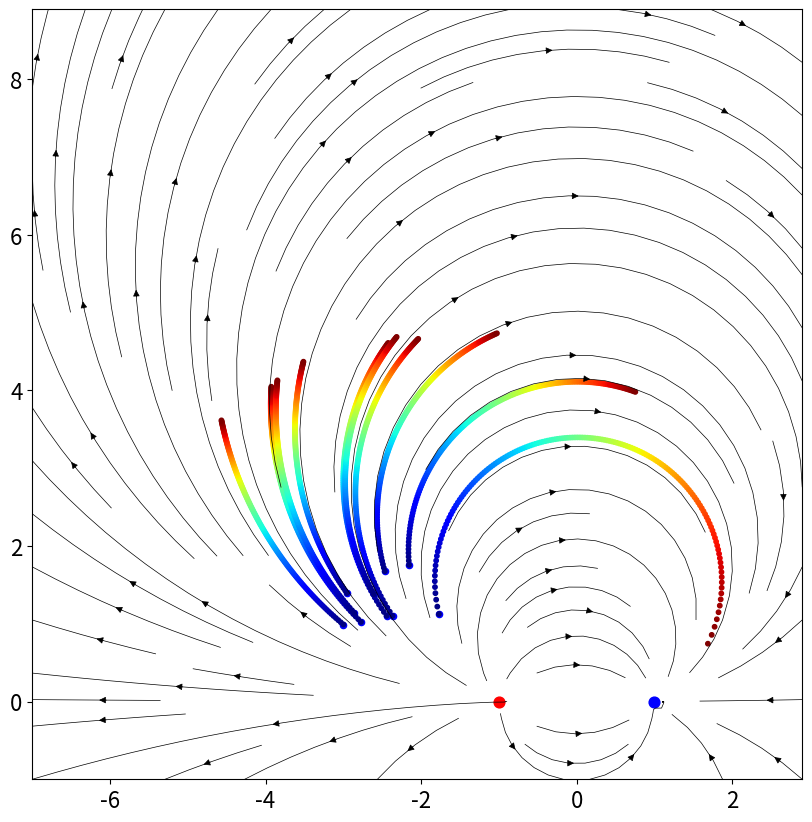

Generate this figure with matplotlib:
import numpy as np
import matplotlib.pyplot as plt
import matplotlib.cm as cm
import sympy

np.random.seed(5)

# 1D arrays
x = np.arange(-7, 3, 0.1)
y = np.arange(-1, 9, 0.1)

# Meshgrid
X, Y = np.meshgrid(x, y)

# Assign vector directions
Ex = (X + 1) / ((X + 1) ** 2 + Y ** 2) - (X - 1) / ((X - 1) ** 2 + Y ** 2)
Ey = Y / ((X + 1) ** 2 + Y ** 2) - Y / ((X - 1) ** 2 + Y ** 2)

# Sample 10 points
core = np.ones(shape=(10, 2))
core[:, 0] = -2.5
core[:, 1] = 1.2
initial_points = np.random.normal(0, 0.3, 20).reshape((10, 2))
initial_points = core + initial_points

# Calculate curve
curve = [initial_points]
x = sympy.Symbol('x')
y = sympy.Symbol('y')
f_x = (x + 1) / ((x + 1) ** 2 + y ** 2) - (x - 1) / ((x - 1) ** 2 + y ** 2)
f_y = y / ((x + 1) ** 2 + y ** 2) - y / ((x - 1) ** 2 + y ** 2)
delta_t = 0.2
for k in range(160):
    new_cloud = []
    for point_num in range(10):
        new_x = f_x.subs({x: curve[-1][point_num, 0], y: curve[-1][point_num, 1]})
        new_y = f_y.subs({x: curve[-1][point_num, 0], y: curve[-1][point_num, 1]})
        new_point = np.array([curve[-1][point_num, 0]+delta_t*new_x, curve[-1][point_num, 1]+delta_t*new_y], dtype=np.float64)
        new_cloud.append(new_point)
    curve.append(np.vstack(new_cloud))

# Depict illustration
plt.figure(figsize=(10, 10))
plt.streamplot(X, Y, Ex, Ey, density=1, linewidth=.5, color='k')  # color='#A23BEC'
plt.scatter(initial_points[:, 0], initial_points[:, 1], c='b', s=20)
plt.scatter(-1, 0, c='r', s=60)
plt.scatter(1, 0, c='b', s=60)
for point_num in range(10):
    single_point_x = [curve[k][point_num, 0] for k in range(len(curve))]
    single_point_y = [curve[k][point_num, 1] for k in range(len(curve))]
    color_scheme = np.linspace(0, 1, len(curve))
    plt.scatter(single_point_x, single_point_y, c=color_scheme, cmap=cm.get_cmap('jet'), s=10)
plt.yticks(fontsize=16)
plt.xticks(fontsize=16)

# Show plot
plt.gca().set_aspect('equal')
plt.show()
